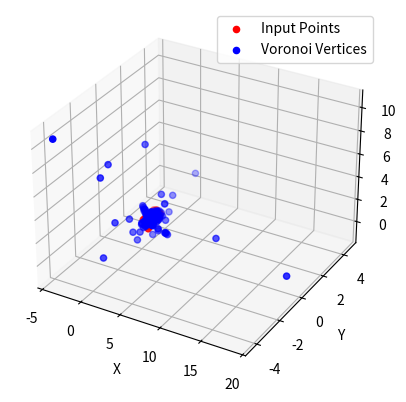

This chart was generated by the following Python code:
import numpy as np
from scipy.spatial import Voronoi
import matplotlib.pyplot as plt
from mpl_toolkits.mplot3d import Axes3D

# Step 1: Generate random points within a 3D cube
cube_size = 1
num_points = 50  # Adjust for more or fewer points
points = np.random.rand(num_points, 3) * cube_size  # Random points within a unit cube

# Step 2: Apply the 3D Voronoi tessellation
vor = Voronoi(points)

# Step 3: Visualization (optional and limited)
# Plot the initial points and Voronoi vertices
fig = plt.figure()
ax = fig.add_subplot(111, projection='3d')

# Plot the points that generated the Voronoi diagram
ax.scatter(points[:,0], points[:,1], points[:,2], color='red', label='Input Points')

# Plot the Voronoi vertices (where the Voronoi regions meet)
ax.scatter(vor.vertices[:,0], vor.vertices[:,1], vor.vertices[:,2], color='blue', label='Voronoi Vertices')

# Add labels and legend
ax.set_xlabel('X')
ax.set_ylabel('Y')
ax.set_zlabel('Z')
ax.legend()
plt.show()
